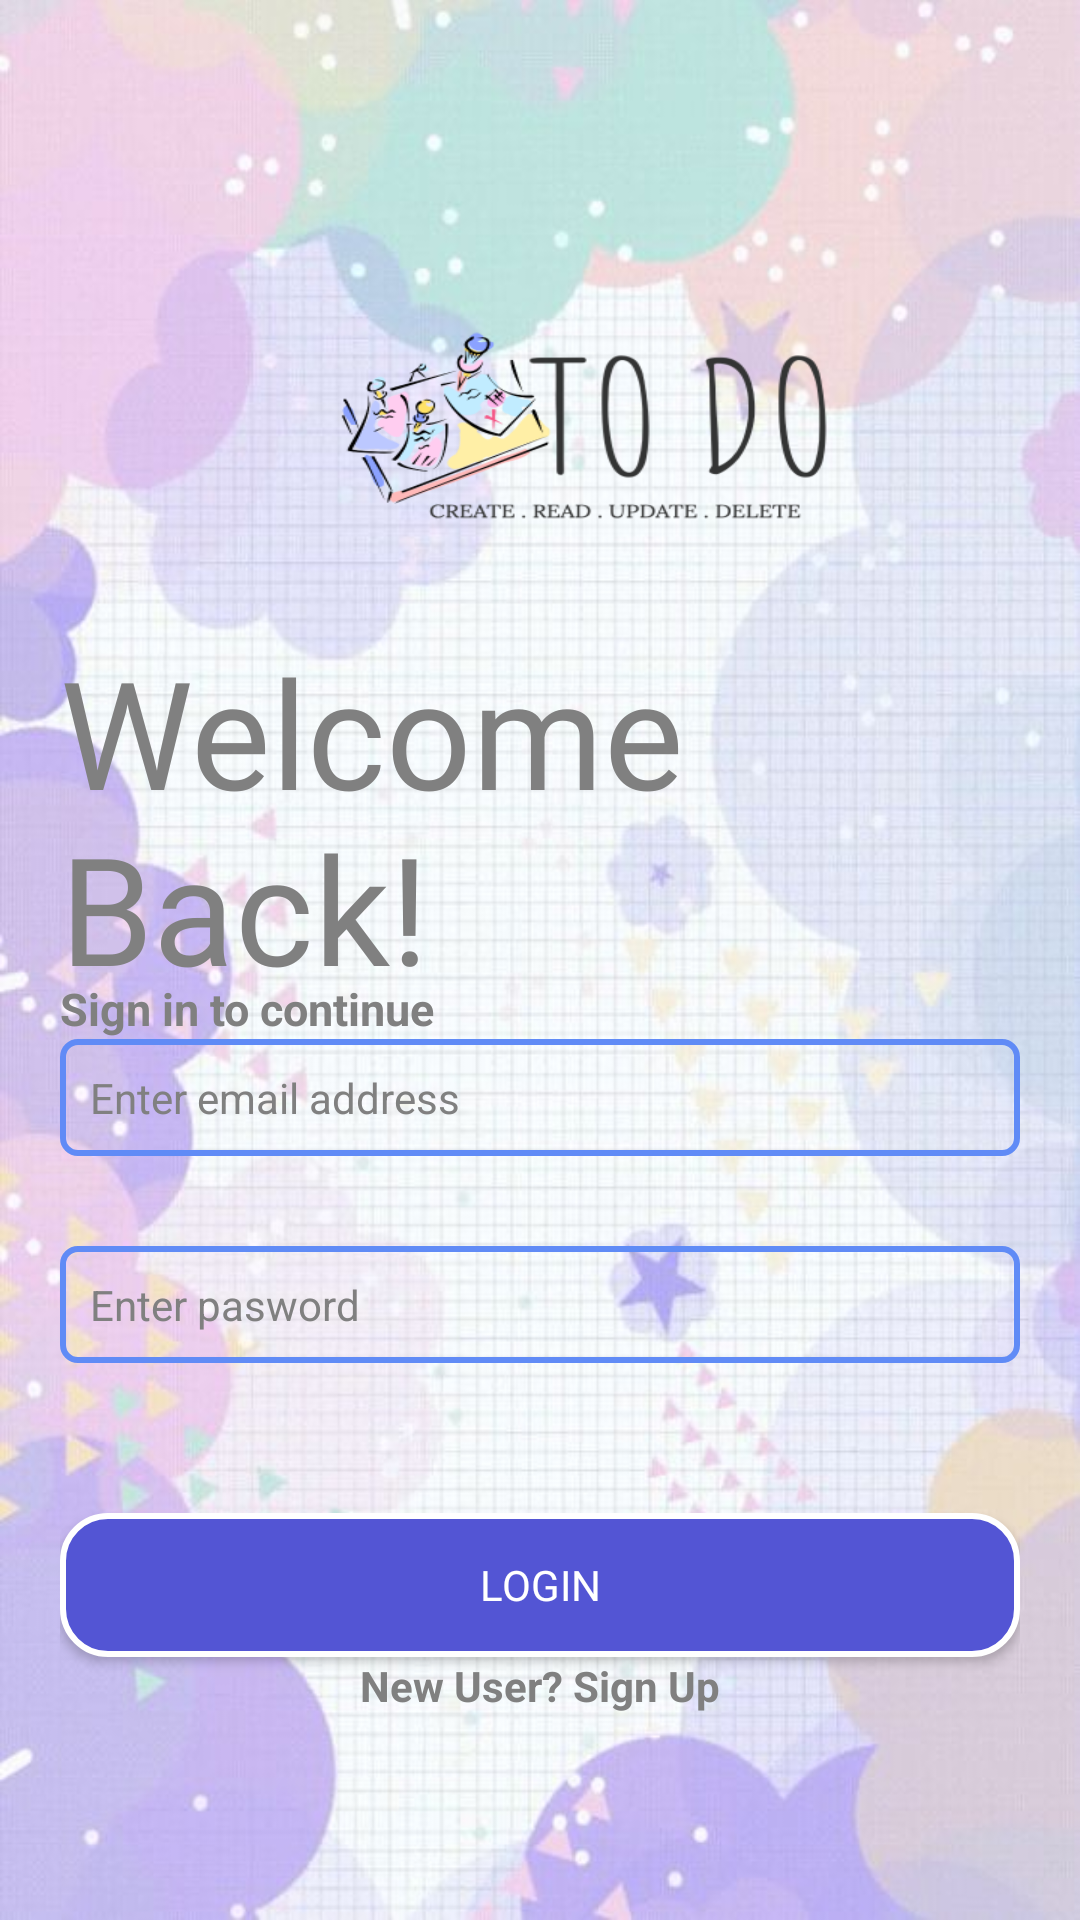

Reconstruct the res/layout file that produces this screen, plus the resources it refers to.
<!-- AndroidManifest.xml: application theme Theme.CRUDAPPLICATION -->
<!-- res/layout/activity_login.xml -->
<?xml version="1.0" encoding="utf-8"?>
<LinearLayout xmlns:android="http://schemas.android.com/apk/res/android"
    xmlns:app="http://schemas.android.com/apk/res-auto"
    xmlns:tools="http://schemas.android.com/tools"
    android:layout_width="match_parent"
    android:layout_height="match_parent"
    android:background="@drawable/b1"
    android:orientation="vertical"
    tools:context=".LoginActivity">

    <ImageView
        android:layout_width="250dp"
        android:layout_height="200dp"
        android:layout_marginTop="50dp"
        android:layout_marginStart="80dp"
        android:background="@drawable/logo3"/>

        <TextView
            android:id="@+id/textLoginTitle"
            android:layout_width="match_parent"
            android:layout_height="wrap_content"
            android:text="Welcome Back!"
            android:textColor="@color/grey"
            android:layout_marginTop="-40dp"
            android:textSize="50sp"
            android:layout_marginStart="20dp"
            android:layout_marginEnd="20dp"
            android:fontFamily="@font/indigo_daisy"/>

        <TextView
            android:id="@+id/textLoginTitle2"
            android:layout_width="match_parent"
            android:layout_height="wrap_content"
            android:text="Sign in to continue"
            android:textColor="@color/grey"
            android:textStyle="bold"
            android:layout_marginStart="20dp"
            android:layout_marginEnd="20dp"
            android:layout_marginTop="-10dp"
            android:textSize="15sp"/>

    <LinearLayout
        android:layout_width="match_parent"
        android:layout_height="wrap_content"
        android:layout_marginStart="20dp"
        android:layout_marginEnd="20dp"
        android:orientation="vertical">

        <TextView
            android:layout_width="match_parent"
            android:layout_height="wrap_content"
            android:id="@+id/txtLoginError"
            android:text="error msg"
            app:hintTextColor="@color/grey"
            android:padding="10dp"
            android:textStyle="bold"
            android:gravity="center"
            android:visibility="gone"/>

        <EditText
            android:layout_width="match_parent"
            android:layout_height="wrap_content"
            android:id="@+id/email"
            android:hint="Enter email address"
            android:padding="10dp"
            android:textColorHint="@color/grey"
            app:hintTextColor="@color/grey"
            android:inputType="text"
            android:background="@drawable/inputtext_custom"
            style="@style/TextInputLayout"/>

        <EditText
            android:layout_width="match_parent"
            android:layout_height="wrap_content"
            android:id="@+id/password"
            android:layout_marginTop="30dp"
            android:hint="Enter pasword"
            android:padding="10dp"
            android:textColorHint="@color/grey"
            app:hintTextColor="@color/grey"
            android:inputType="textPassword"
            android:background="@drawable/inputtext_custom"
            style="@style/TextInputLayout"/>

        <Button
            android:id="@+id/btnLogin"
            style="@style/TextInputLayout"
            android:layout_width="match_parent"
            android:layout_height="wrap_content"
            android:layout_marginTop="50dp"
            android:background="@drawable/button_custom"
            android:hint="LOGIN"
            android:inputType="textPassword"
            android:padding="10dp"
            android:textColorHint="@color/white"
            app:hintTextColor="@color/white" />

        <TextView
            android:layout_width="match_parent"
            android:layout_height="wrap_content"
            android:gravity="center"
            android:textStyle="bold"
            android:id="@+id/txtReg"
            android:textColor="@color/grey"
            android:text="New User? Sign Up"/>

        <ProgressBar
            android:id="@+id/progressBar"
            android:layout_marginTop="-200dp"
            android:visibility="gone"
            style="?android:attr/progressBarStyle"
            android:layout_gravity="center"
            android:layout_width="wrap_content"
            android:layout_height="wrap_content"
            android:indeterminate="true"/>
    </LinearLayout>
</LinearLayout>
<!-- resources referenced by this layout -->
<resources>
  <color name="grey">#808080</color>
  <color name="white">#FFFFFFFF</color>
  <!-- drawable b1: jpeg bitmap (drawable-v24, 55914 bytes) -->
  <!-- drawable button_custom (drawable) -->
  <?xml version="1.0" encoding="utf-8"?>
  <shape android:shape="rectangle" xmlns:android="http://schemas.android.com/apk/res/android">
      <solid android:color="@color/color_theme_4"/>
      <corners android:radius="15dp"/>
      <stroke android:color="@color/white" android:width="2dp"/>
  </shape>
  <!-- drawable inputtext_custom (drawable) -->
  <?xml version="1.0" encoding="utf-8"?>
  <shape android:shape="rectangle" xmlns:android="http://schemas.android.com/apk/res/android">
      <corners android:radius="5dp"/>
      <stroke android:color="@color/color_theme_5" android:width="2dp"/>
  </shape>
  <!-- drawable logo3: png bitmap (drawable-v24, 45306 bytes) -->
  <style name="TextInputLayout" parent="Widget.MaterialComponents.TextInputLayout.OutlinedBox.Dense">
          <item name="boxStrokeColor">#808080</item>
          <item name="boxStrokeWidth">1dp</item>
      </style>
  <style name="Theme.CRUDAPPLICATION" parent="Theme.MaterialComponents.DayNight.DarkActionBar">
          
          <item name="colorPrimary">@color/purple_500</item>
          <item name="colorPrimaryVariant">@color/purple_700</item>
          <item name="colorOnPrimary">@color/white</item>
          
          <item name="colorSecondary">@color/teal_200</item>
          <item name="colorSecondaryVariant">@color/teal_700</item>
          <item name="colorOnSecondary">@color/black</item>
          
          <item name="android:statusBarColor" tools:targetApi="l">?attr/colorPrimaryVariant</item>
          
  
          <item name="materialCalendarStyle">@style/Widget.MaterialComponents.MaterialCalendar</item>
          <item name="materialCalendarFullscreenTheme">@style/ThemeOverlay.MaterialComponents.MaterialCalendar.Fullscreen</item>
          <item name="materialCalendarTheme">@style/ThemeOverlay.MaterialComponents.MaterialCalendar</item>
  
      </style>
  <color name="color_theme_4">#5355D4</color>
  <color name="color_theme_5">#608BF6</color>
  <color name="purple_500">#FF6200EE</color>
  <color name="purple_700">#FF3700B3</color>
  <color name="teal_200">#FF03DAC5</color>
  <color name="teal_700">#FF018786</color>
  <color name="black">#FF000000</color>
</resources>
